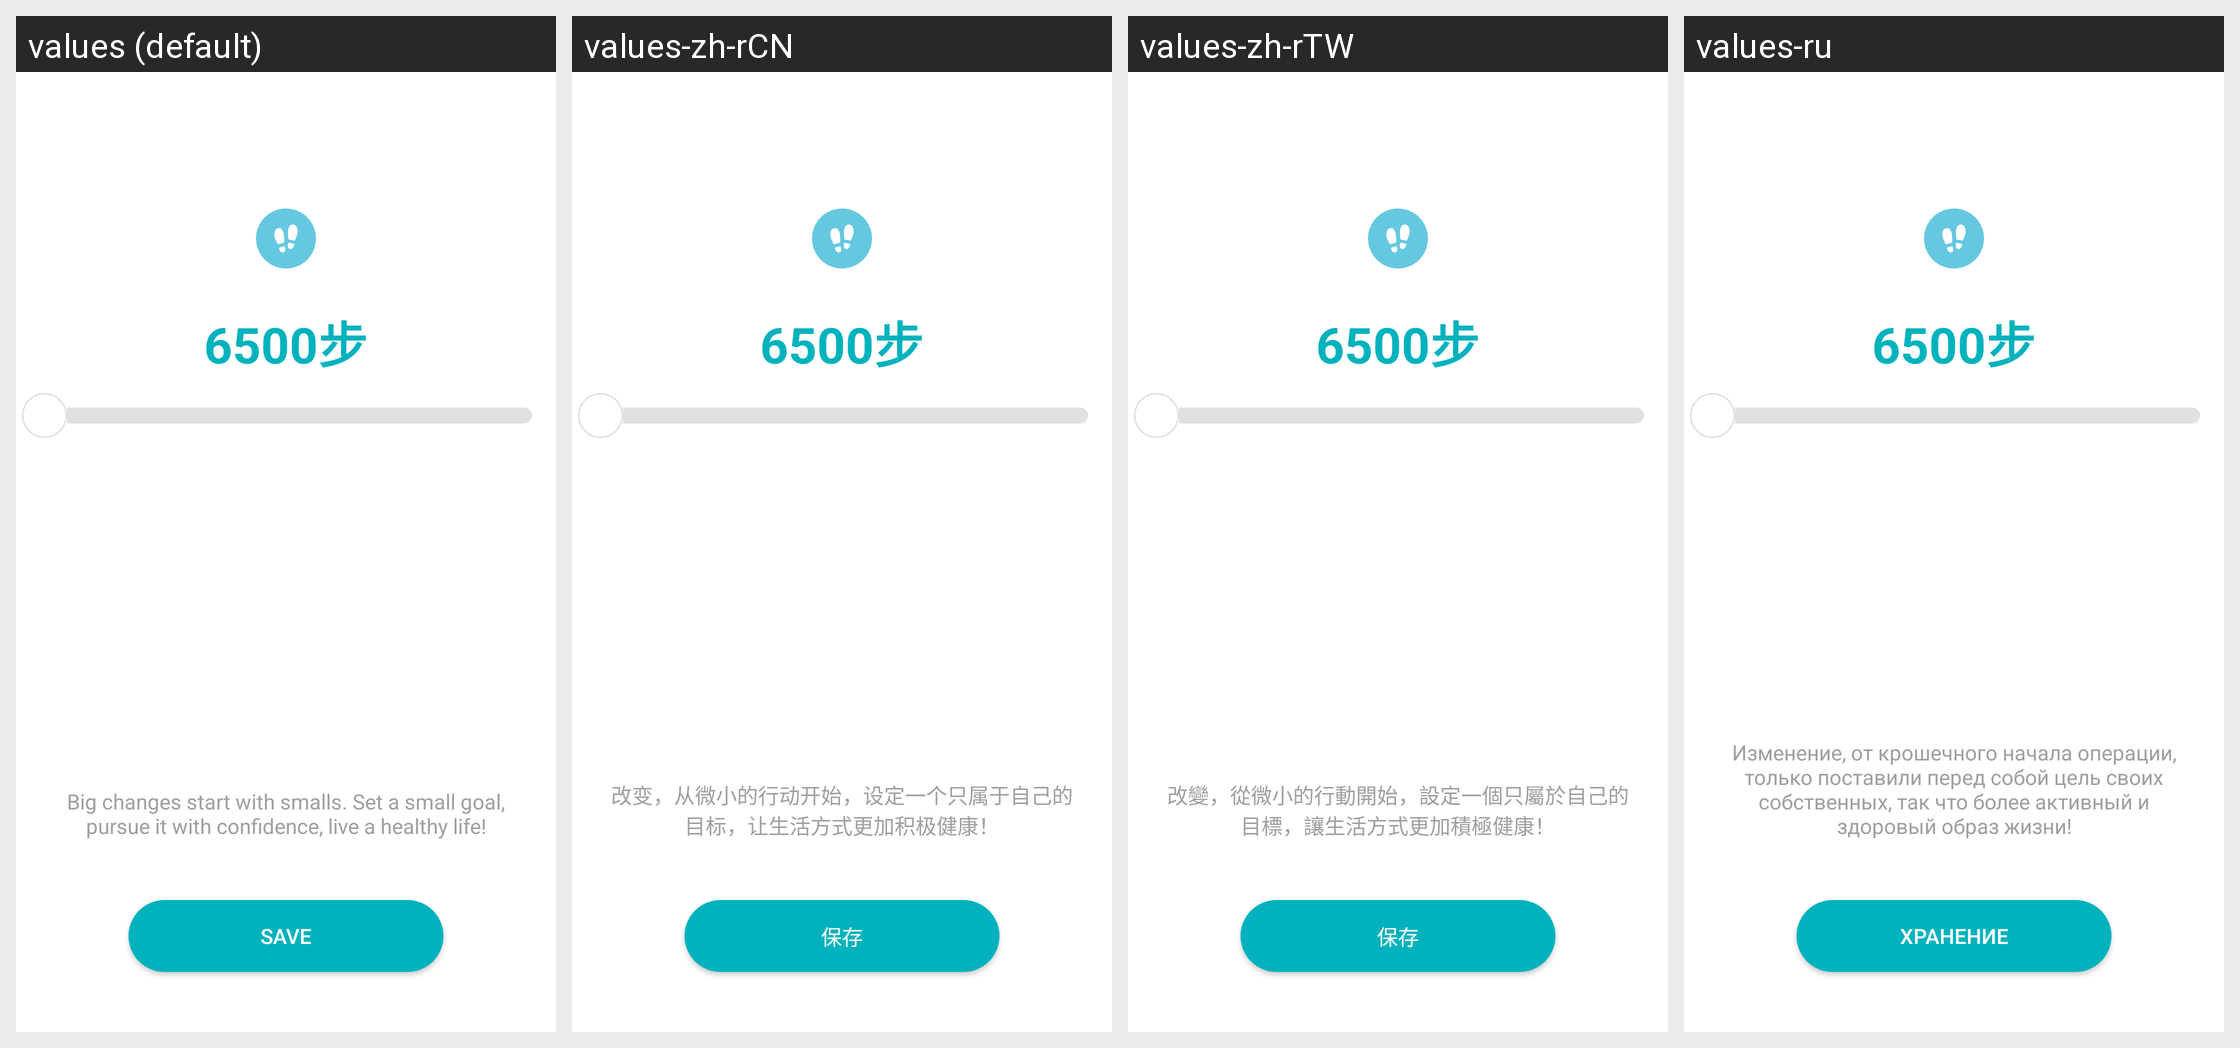

Here is an Android app screen in its default locale and in the app's own translations. Write out the translated-string differences for the strings that appear on this screen.
Android screen res/layout/fragment_goal.xml rendered under 4 locales, left to right: values (default), values-zh-rCN, values-zh-rTW, values-ru. Device: Nexus 5 (rendered at 1080×1920; each locale shown at half size, 540×960, under a caption strip naming it); theme AppTheme.
Other locales in the repository, not shown: values-de, values-es, values-fr, values-it, values-ja, values-pl-rPL, values-uk.
Strings drawn on this screen, with the default value and each locale's value (text and hints the layout hard-codes, and strings that could not be matched under every locale, appear in the picture but are not listed):

band_target_settings_tips
  values: Big changes start with smalls. Set a small goal, pursue it with confidence, live a healthy life!
  values-zh-rCN: 改变，从微小的行动开始，设定一个只属于自己的目标，让生活方式更加积极健康！
  values-zh-rTW: 改變，從微小的行動開始，設定一個只屬於自己的目標，讓生活方式更加積極健康！
  values-ru: Изменение, от крошечного начала операции, только поставили перед собой цель своих собственных, так что более активный и здоровый образ жизни!

save
  values: Save
  values-zh-rCN: 保存
  values-zh-rTW: 保存
  values-ru: Хранение
